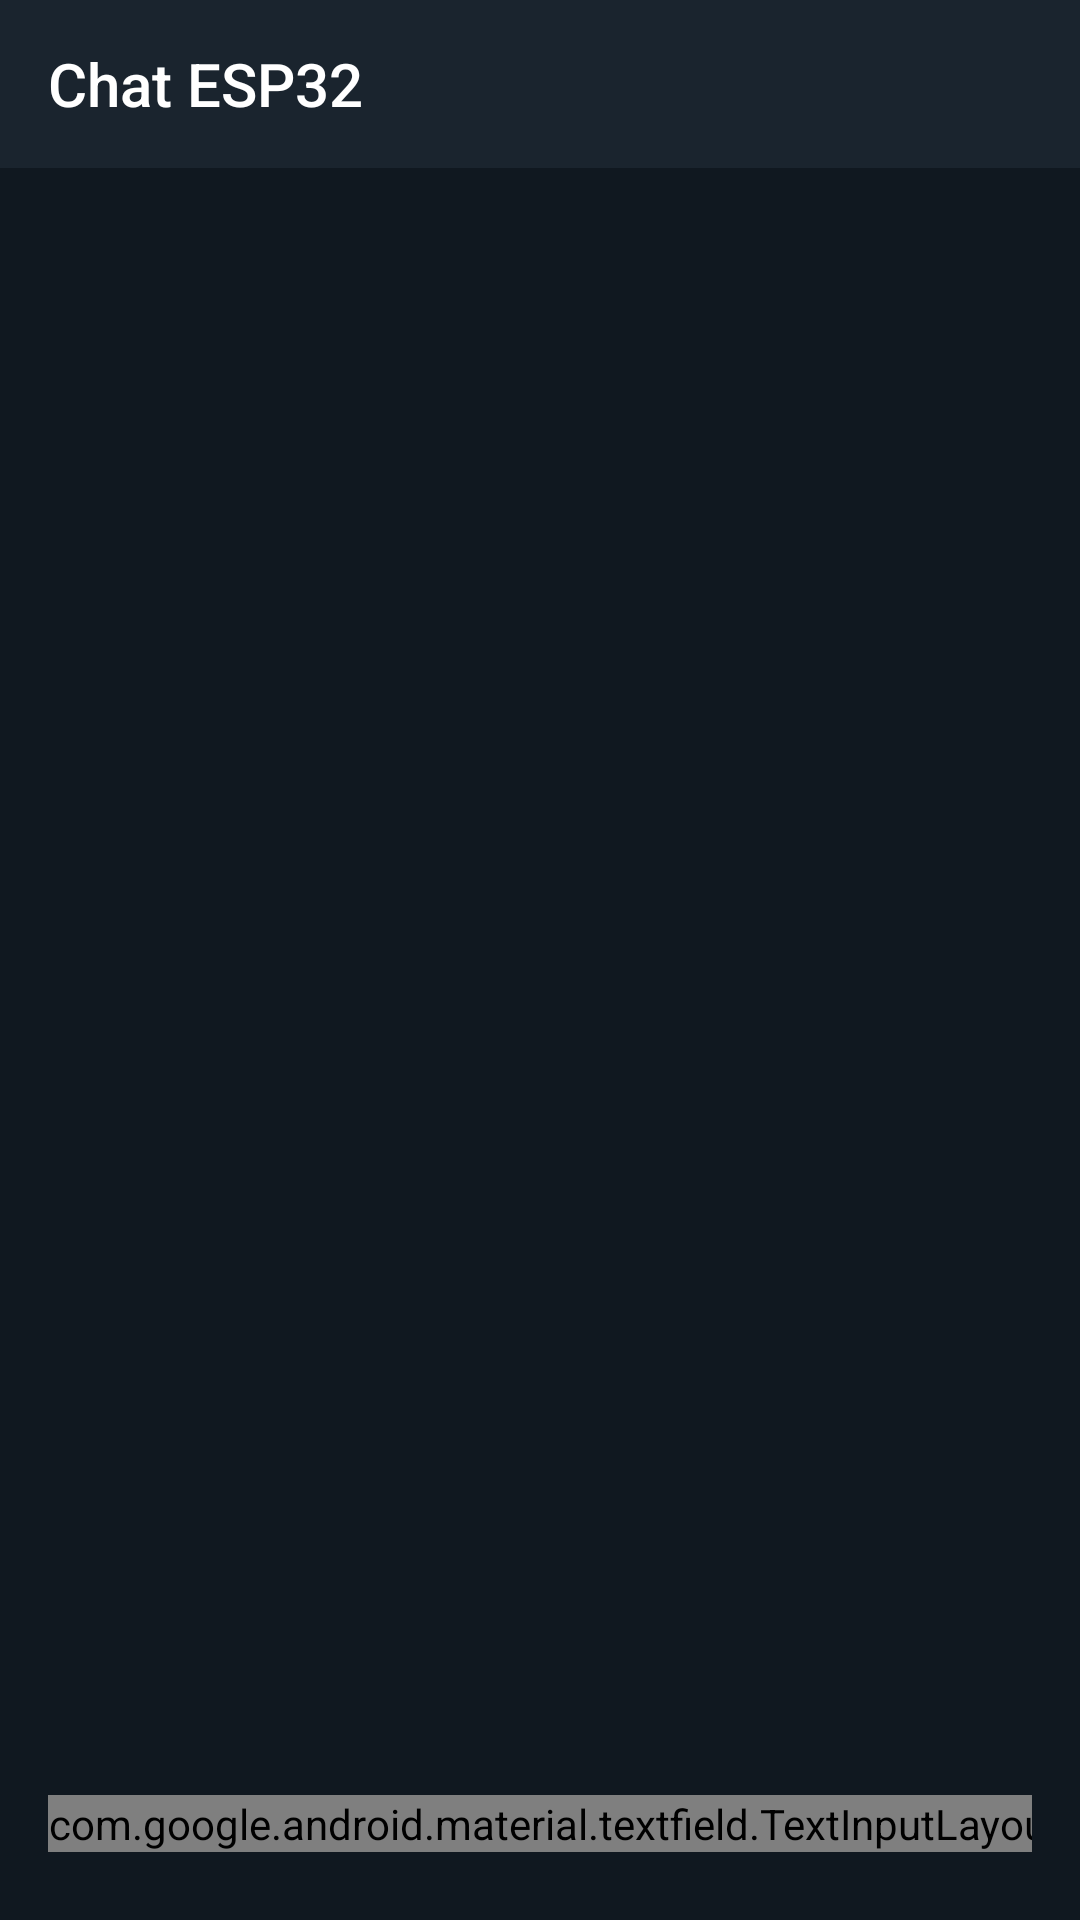

The Android layout XML behind this screen, and the referenced resources:
<!-- AndroidManifest.xml: application theme Theme.EstesioTech -->
<!-- res/layout/activity_device_control.xml -->
<?xml version="1.0" encoding="utf-8"?>
<RelativeLayout xmlns:android="http://schemas.android.com/apk/res/android"
    xmlns:app="http://schemas.android.com/apk/res-auto"
    xmlns:tools="http://schemas.android.com/tools"
    android:layout_width="match_parent"
    android:layout_height="match_parent"
    android:background="@color/brand_background"
    tools:context=".DeviceControlActivity">

    <com.google.android.material.appbar.AppBarLayout
        android:id="@+id/app_bar"
        android:layout_width="match_parent"
        android:layout_height="wrap_content"
        android:layout_alignParentTop="true"
        android:theme="@style/ThemeOverlay.AppCompat.Dark.ActionBar">

        <com.google.android.material.appbar.MaterialToolbar
            android:id="@+id/toolbar_device_control"
            android:layout_width="match_parent"
            android:layout_height="?attr/actionBarSize"
            android:background="#1A242E"
            app:title="@string/chat_title" />

    </com.google.android.material.appbar.AppBarLayout>

    <androidx.recyclerview.widget.RecyclerView
        android:id="@+id/rv_chat"
        android:layout_width="match_parent"
        android:layout_height="match_parent"
        android:layout_above="@+id/bottom_bar"
        android:layout_below="@+id/app_bar"
        android:clipToPadding="false"
        android:padding="8dp"
        app:layoutManager="androidx.recyclerview.widget.LinearLayoutManager"
        app:stackFromEnd="true" />

    <LinearLayout
        android:id="@+id/bottom_bar"
        android:layout_width="match_parent"
        android:layout_height="wrap_content"
        android:layout_alignParentBottom="true"
        android:gravity="center_vertical"
        android:orientation="horizontal"
        android:paddingHorizontal="16dp"
        android:paddingVertical="8dp">

        <com.google.android.material.textfield.TextInputLayout
            android:layout_width="0dp"
            android:layout_height="wrap_content"
            android:layout_weight="1"
            style="@style/Widget.MaterialComponents.TextInputLayout.OutlinedBox"
            android:textColorHint="@color/brand_text_hint"
            app:boxStrokeColor="@color/brand_secondary"
            app:hintTextColor="@color/brand_secondary">

            <com.google.android.material.textfield.TextInputEditText
                android:id="@+id/edit_send"
                android:layout_width="match_parent"
                android:layout_height="wrap_content"
                android:hint="@string/chat_hint"
                android:inputType="text"
                android:textColor="@color/white" />

        </com.google.android.material.textfield.TextInputLayout>

        <com.google.android.material.button.MaterialButton
            android:id="@+id/btn_send_chat"
            style="@style/Widget.MaterialComponents.Button.TextButton"
            android:layout_width="wrap_content"
            android:layout_height="wrap_content"
            android:layout_marginStart="8dp"
            android:contentDescription="@string/send_button_desc"
            app:icon="@drawable/ic_send"
            app:iconTint="@color/brand_primary"
            app:iconSize="28dp" />
    </LinearLayout>
</RelativeLayout>
<!-- resources referenced by this layout -->
<resources>
  <color name="brand_background">#101820</color>
  <color name="brand_primary">#00ACC1</color>
  <color name="brand_secondary">#80DEEA</color>
  <color name="brand_text_hint">#B0B0B0</color>
  <color name="white">#FFFFFF</color>
  <!-- drawable ic_send (drawable) -->
  <vector xmlns:android="http://schemas.android.com/apk/res/android"
      android:width="24dp"
      android:height="24dp"
      android:viewportWidth="24"
      android:viewportHeight="24"
      android:tint="?attr/colorControlNormal">
      <path
          android:fillColor="@android:color/white"
          android:pathData="M2.01,21L23,12 2.01,3 2,10l15,2 -15,2z"/>
  </vector>
  <string name="chat_hint">Digite a mensagem</string>
  <string name="chat_title">Chat ESP32</string>
  <string name="send_button_desc">Enviar Mensagem</string>
  <style name="Theme.EstesioTech" parent="Theme.AppCompat.DayNight.NoActionBar">
  
          
          
          <item name="colorPrimary">#00ACC1</item>
          <item name="colorPrimaryVariant">#00ACC1</item>
          <item name="colorOnPrimary">#FFFFFF</item>
  
          
          <item name="android:windowBackground">#101820</item>
          <item name="android:statusBarColor">#101820</item>
  
          
          <item name="windowActionBar">false</item>
          <item name="windowNoTitle">true</item>
      </style>
</resources>
